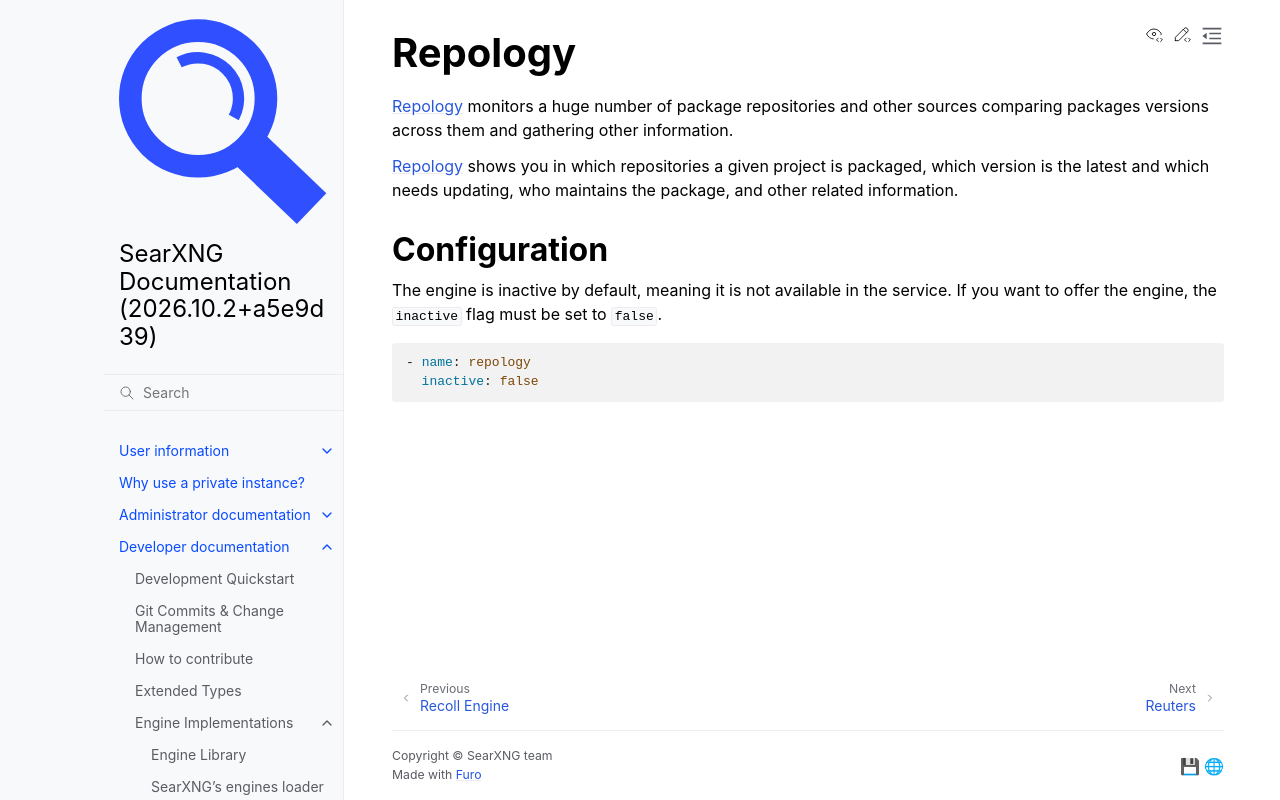

repository: Quad4-Software/void-search · page: dev/engines/online/repology.html · generator: sphinx

.. _repology engine:

========
Repology
========

.. automodule:: searx.engines.repology
   :members:
